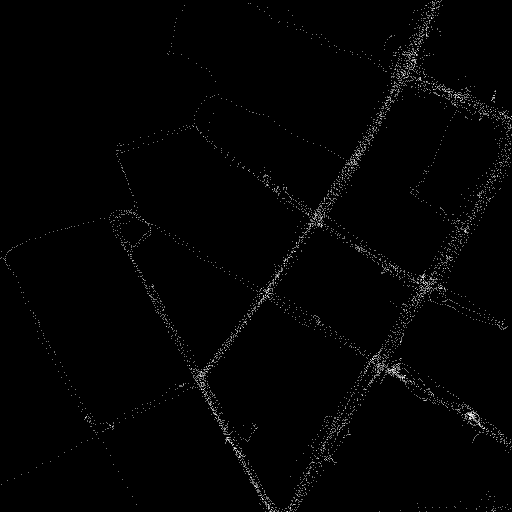

The table this chart was drawn from, first rows:
gid, trip_id, unixtime, north_utm, east_utm, longitude, latitude
528811, 37, 1520698377, 5804699, 550867, 9.747, 52.39
528812, 37, 1520698378, 5804692, 550864, 9.747, 52.39
528813, 37, 1520698379, 5804684, 550861, 9.747, 52.39
528814, 37, 1520698380, 5804676, 550858, 9.747, 52.39
528815, 37, 1520698381, 5804670, 550855, 9.747, 52.39
528816, 37, 1520698382, 5804663, 550852, 9.747, 52.39
528817, 37, 1520698383, 5804657, 550849, 9.747, 52.39
528818, 37, 1520698384, 5804653, 550847, 9.747, 52.39
528819, 37, 1520698385, 5804650, 550845, 9.747, 52.39
528820, 37, 1520698386, 5804648, 550844, 9.747, 52.39
528821, 37, 1520698387, 5804646, 550843, 9.747, 52.39
528822, 37, 1520698391, 5804647, 550842, 9.747, 52.39
528823, 37, 1520698396, 5804649, 550842, 9.747, 52.39
528824, 37, 1520698403, 5804646, 550841, 9.747, 52.39
528825, 37, 1520698404, 5804643, 550839, 9.747, 52.39
528826, 37, 1520698405, 5804637, 550838, 9.747, 52.39
528827, 37, 1520698406, 5804631, 550836, 9.747, 52.39
528828, 37, 1520698407, 5804624, 550833, 9.747, 52.39
528829, 37, 1520698408, 5804619, 550830, 9.747, 52.39
528830, 37, 1520698409, 5804611, 550826, 9.747, 52.39
528831, 37, 1520698410, 5804603, 550823, 9.747, 52.39
528832, 37, 1520698411, 5804597, 550819, 9.747, 52.39
528833, 37, 1520698412, 5804591, 550816, 9.747, 52.39
528834, 37, 1520698413, 5804585, 550813, 9.747, 52.39
528835, 37, 1520698414, 5804579, 550810, 9.747, 52.39
528836, 37, 1520698415, 5804573, 550806, 9.747, 52.39
528837, 37, 1520698416, 5804567, 550803, 9.747, 52.39
528838, 37, 1520698417, 5804562, 550800, 9.746, 52.39
528839, 37, 1520698418, 5804556, 550797, 9.746, 52.39
528840, 37, 1520698419, 5804551, 550794, 9.746, 52.39
528841, 37, 1520698420, 5804547, 550791, 9.746, 52.39
528842, 37, 1520698421, 5804544, 550788, 9.746, 52.39
528843, 37, 1520698422, 5804541, 550785, 9.746, 52.39
528844, 37, 1520698423, 5804537, 550781, 9.746, 52.39
528845, 37, 1520698424, 5804532, 550779, 9.746, 52.39
528846, 37, 1520698425, 5804527, 550776, 9.746, 52.39
528847, 37, 1520698426, 5804520, 550773, 9.746, 52.39
528848, 37, 1520698427, 5804515, 550769, 9.746, 52.39
528849, 37, 1520698428, 5804509, 550766, 9.746, 52.39
528850, 37, 1520698429, 5804505, 550763, 9.746, 52.39
528851, 37, 1520698430, 5804500, 550760, 9.746, 52.39
528852, 37, 1520698431, 5804495, 550757, 9.746, 52.39
528853, 37, 1520698432, 5804491, 550754, 9.746, 52.39
528854, 37, 1520698433, 5804489, 550753, 9.746, 52.39
528855, 37, 1520698434, 5804486, 550751, 9.746, 52.39
528856, 37, 1520698435, 5804481, 550749, 9.746, 52.39
528857, 37, 1520698436, 5804476, 550748, 9.746, 52.39
528858, 37, 1520698437, 5804471, 550744, 9.746, 52.39
528859, 37, 1520698438, 5804466, 550741, 9.746, 52.39
528860, 37, 1520698439, 5804460, 550737, 9.746, 52.39
528861, 37, 1520698440, 5804455, 550734, 9.745, 52.39
528862, 37, 1520698441, 5804449, 550731, 9.745, 52.39
528863, 37, 1520698442, 5804444, 550727, 9.745, 52.39
528864, 37, 1520698443, 5804439, 550723, 9.745, 52.39
528865, 37, 1520698444, 5804433, 550720, 9.745, 52.39
528866, 37, 1520698445, 5804429, 550717, 9.745, 52.39
528867, 37, 1520698446, 5804423, 550714, 9.745, 52.39
528868, 37, 1520698447, 5804418, 550711, 9.745, 52.39
528869, 37, 1520698448, 5804415, 550709, 9.745, 52.39
528870, 37, 1520698449, 5804412, 550707, 9.745, 52.39
... 7,142 more rows
